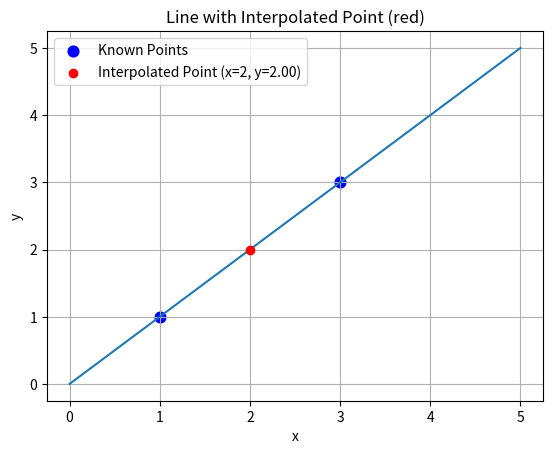

Source code (Python):
#%%

import numpy as np
import matplotlib.pyplot as plt

"""LINEAR INTERPOLATION"""

# Known points
x_points = [1, 3]
y_points = [1, 3]

x1, x2 = 1, 3
y1, y2 = 1, 3

# Make the Z and Y matrices
Z = np.array([[1, x1], [1, x2]])

Y = np.array([y1, y2])

# Compute the A matrix and print it
A = np.linalg.solve(Z, Y)

print("A = ", A)

# # Compute one specific point (x=2)
a1, a2 = A
x_value = 2
y_value = a1 + a2 * x_value
print("At x = 2, y =", y_value)

# # Plot the line
x = np.linspace(0, 5, 100)
y = a1 + a2 * x 
plt.plot(x, y)

# # Plot known points (as blue circles)
plt.scatter(x_points, y_points, color='blue', s=60, label='Known Points')

# # Plot the interpolated point (in red)
plt.scatter(x_value, y_value, color='red', zorder=5, label=f'Interpolated Point (x={x_value}, y={y_value:.2f})')

# # Add labels and grid
plt.title('Line with Interpolated Point (red)')
plt.xlabel('x')
plt.ylabel('y')
plt.grid(True)
plt.legend()
plt.show()
# %%
